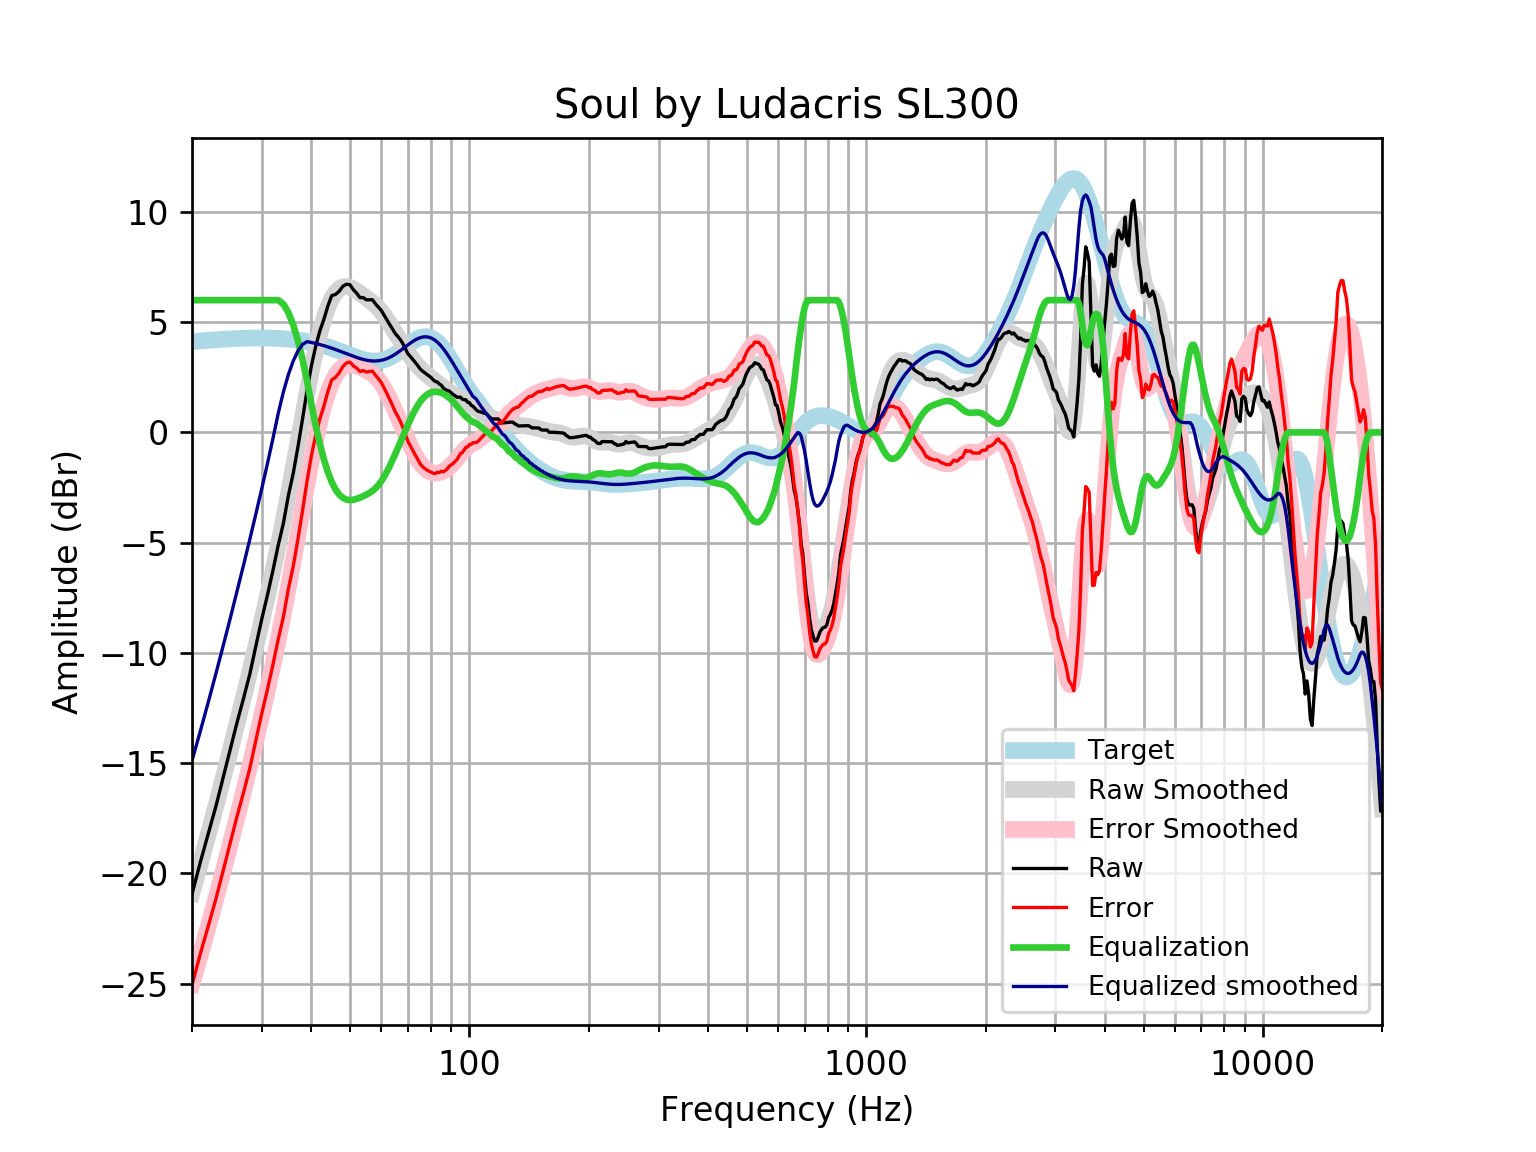

The file beside this chart, header and first rows:
frequency, raw, error, smoothed, error_smoothed, equalization, equalized_raw, equalized_smoothed, target
20, -20.94, -25.06, -20.89, -25.01, 6, -14.94, -14.89, 4.121
21, -19.48, -23.64, -19.54, -23.69, 6.0, -13.48, -13.54, 4.152
22, -18.19, -22.37, -18.21, -22.39, 6, -12.19, -12.21, 4.18
23, -16.93, -21.13, -16.91, -21.12, 6.0, -10.93, -10.91, 4.205
24, -15.6, -19.83, -15.64, -19.86, 6, -9.604, -9.637, 4.227
25, -14.33, -18.58, -14.39, -18.64, 6.0, -8.334, -8.393, 4.245
26, -13.13, -17.39, -13.18, -17.44, 6.0, -7.127, -7.177, 4.259
27, -12.03, -16.3, -11.99, -16.26, 6, -6.032, -5.985, 4.271
28, -10.93, -15.21, -10.82, -15.1, 6, -4.929, -4.817, 4.278
29, -9.651, -13.93, -9.666, -13.95, 6, -3.651, -3.666, 4.283
30, -8.445, -12.73, -8.528, -12.81, 6.0, -2.445, -2.528, 4.284
31, -7.361, -11.64, -7.397, -11.68, 6, -1.361, -1.397, 4.281
32, -6.248, -10.52, -6.264, -10.54, 6.0, -0.2476, -0.2636, 4.275
33, -5.102, -9.367, -5.122, -9.387, 6.0, 0.8977, 0.8781, 4.265
34, -4.109, -8.36, -3.966, -8.217, 5.815, 1.707, 1.849, 4.251
35, -2.85, -7.083, -2.796, -7.03, 5.432, 2.582, 2.635, 4.233
36, -1.843, -6.054, -1.618, -5.829, 4.866, 3.023, 3.248, 4.211
37, -0.6356, -4.821, -0.4455, -4.63, 4.148, 3.512, 3.702, 4.185
38, 0.6297, -3.525, 0.7005, -3.454, 3.297, 3.927, 3.997, 4.155
39, 1.924, -2.196, 1.794, -2.325, 2.325, 4.249, 4.119, 4.12
40, 3.031, -1.049, 2.807, -1.272, 1.272, 4.303, 4.079, 4.08
41, 3.913, -0.124, 3.717, -0.3187, 0.3187, 4.231, 4.035, 4.037
42, 4.605, 0.616, 4.504, 0.5164, -0.5164, 4.088, 3.987, 3.989
43, 5.132, 1.196, 5.158, 1.223, -1.223, 3.909, 3.935, 3.937
44, 5.734, 1.852, 5.679, 1.799, -1.799, 3.935, 3.88, 3.881
45, 6.207, 2.384, 6.071, 2.25, -2.25, 3.957, 3.821, 3.823
46, 6.259, 2.497, 6.346, 2.586, -2.586, 3.673, 3.76, 3.762
47, 6.405, 2.706, 6.518, 2.82, -2.82, 3.585, 3.698, 3.7
48, 6.63, 2.993, 6.603, 2.968, -2.968, 3.662, 3.635, 3.636
49, 6.722, 3.148, 6.618, 3.046, -3.046, 3.676, 3.572, 3.574
50, 6.702, 3.19, 6.581, 3.069, -3.069, 3.633, 3.512, 3.512
51, 6.475, 3.021, 6.508, 3.054, -3.054, 3.421, 3.454, 3.454
52, 6.318, 2.918, 6.414, 3.014, -3.014, 3.304, 3.4, 3.4
53, 6.116, 2.764, 6.311, 2.959, -2.959, 3.157, 3.352, 3.351
54, 6.116, 2.807, 6.207, 2.895, -2.895, 3.221, 3.311, 3.31
55, 6.016, 2.739, 6.104, 2.825, -2.825, 3.19, 3.279, 3.276
56, 6.016, 2.763, 6.001, 2.746, -2.746, 3.27, 3.255, 3.253
57, 6.016, 2.777, 5.892, 2.65, -2.65, 3.366, 3.242, 3.239
58, 5.829, 2.592, 5.772, 2.532, -2.532, 3.296, 3.24, 3.237
59, 5.682, 2.436, 5.637, 2.386, -2.386, 3.296, 3.25, 3.246
60, 5.528, 2.26, 5.483, 2.211, -2.211, 3.318, 3.272, 3.268
61, 5.311, 2.009, 5.311, 2.006, -2.006, 3.305, 3.305, 3.301
62, 5.104, 1.758, 5.126, 1.776, -1.776, 3.329, 3.35, 3.346
63, 4.891, 1.489, 4.932, 1.526, -1.526, 3.364, 3.406, 3.402
64, 4.698, 1.231, 4.735, 1.264, -1.264, 3.434, 3.471, 3.468
65, 4.491, 0.9491, 4.539, 0.994, -0.994, 3.497, 3.545, 3.542
66, 4.356, 0.7342, 4.345, 0.7207, -0.7207, 3.636, 3.625, 3.622
67, 4.207, 0.4998, 4.157, 0.4474, -0.4474, 3.76, 3.709, 3.707
68, 4.025, 0.2291, 3.973, 0.177, -0.177, 3.848, 3.796, 3.796
69, 3.794, -0.08998, 3.796, -0.08776, 0.08776, 3.882, 3.884, 3.884
70, 3.567, -0.403, 3.626, -0.3437, 0.3437, 3.911, 3.97, 3.97
71, 3.448, -0.6043, 3.464, -0.5871, 0.5871, 4.035, 4.051, 4.053
72, 3.314, -0.8145, 3.312, -0.8142, 0.8142, 4.128, 4.126, 4.128
73, 3.181, -1.014, 3.17, -1.022, 1.022, 4.203, 4.192, 4.195
74, 3.051, -1.2, 3.041, -1.206, 1.206, 4.258, 4.248, 4.251
75, 2.898, -1.397, 2.924, -1.367, 1.367, 4.265, 4.291, 4.295
76, 2.797, -1.528, 2.819, -1.502, 1.502, 4.3, 4.321, 4.325
77, 2.718, -1.623, 2.724, -1.613, 1.613, 4.33, 4.336, 4.341
78, 2.644, -1.696, 2.637, -1.699, 1.699, 4.343, 4.336, 4.34
79, 2.572, -1.753, 2.556, -1.764, 1.764, 4.336, 4.32, 4.324
... 553 more rows
